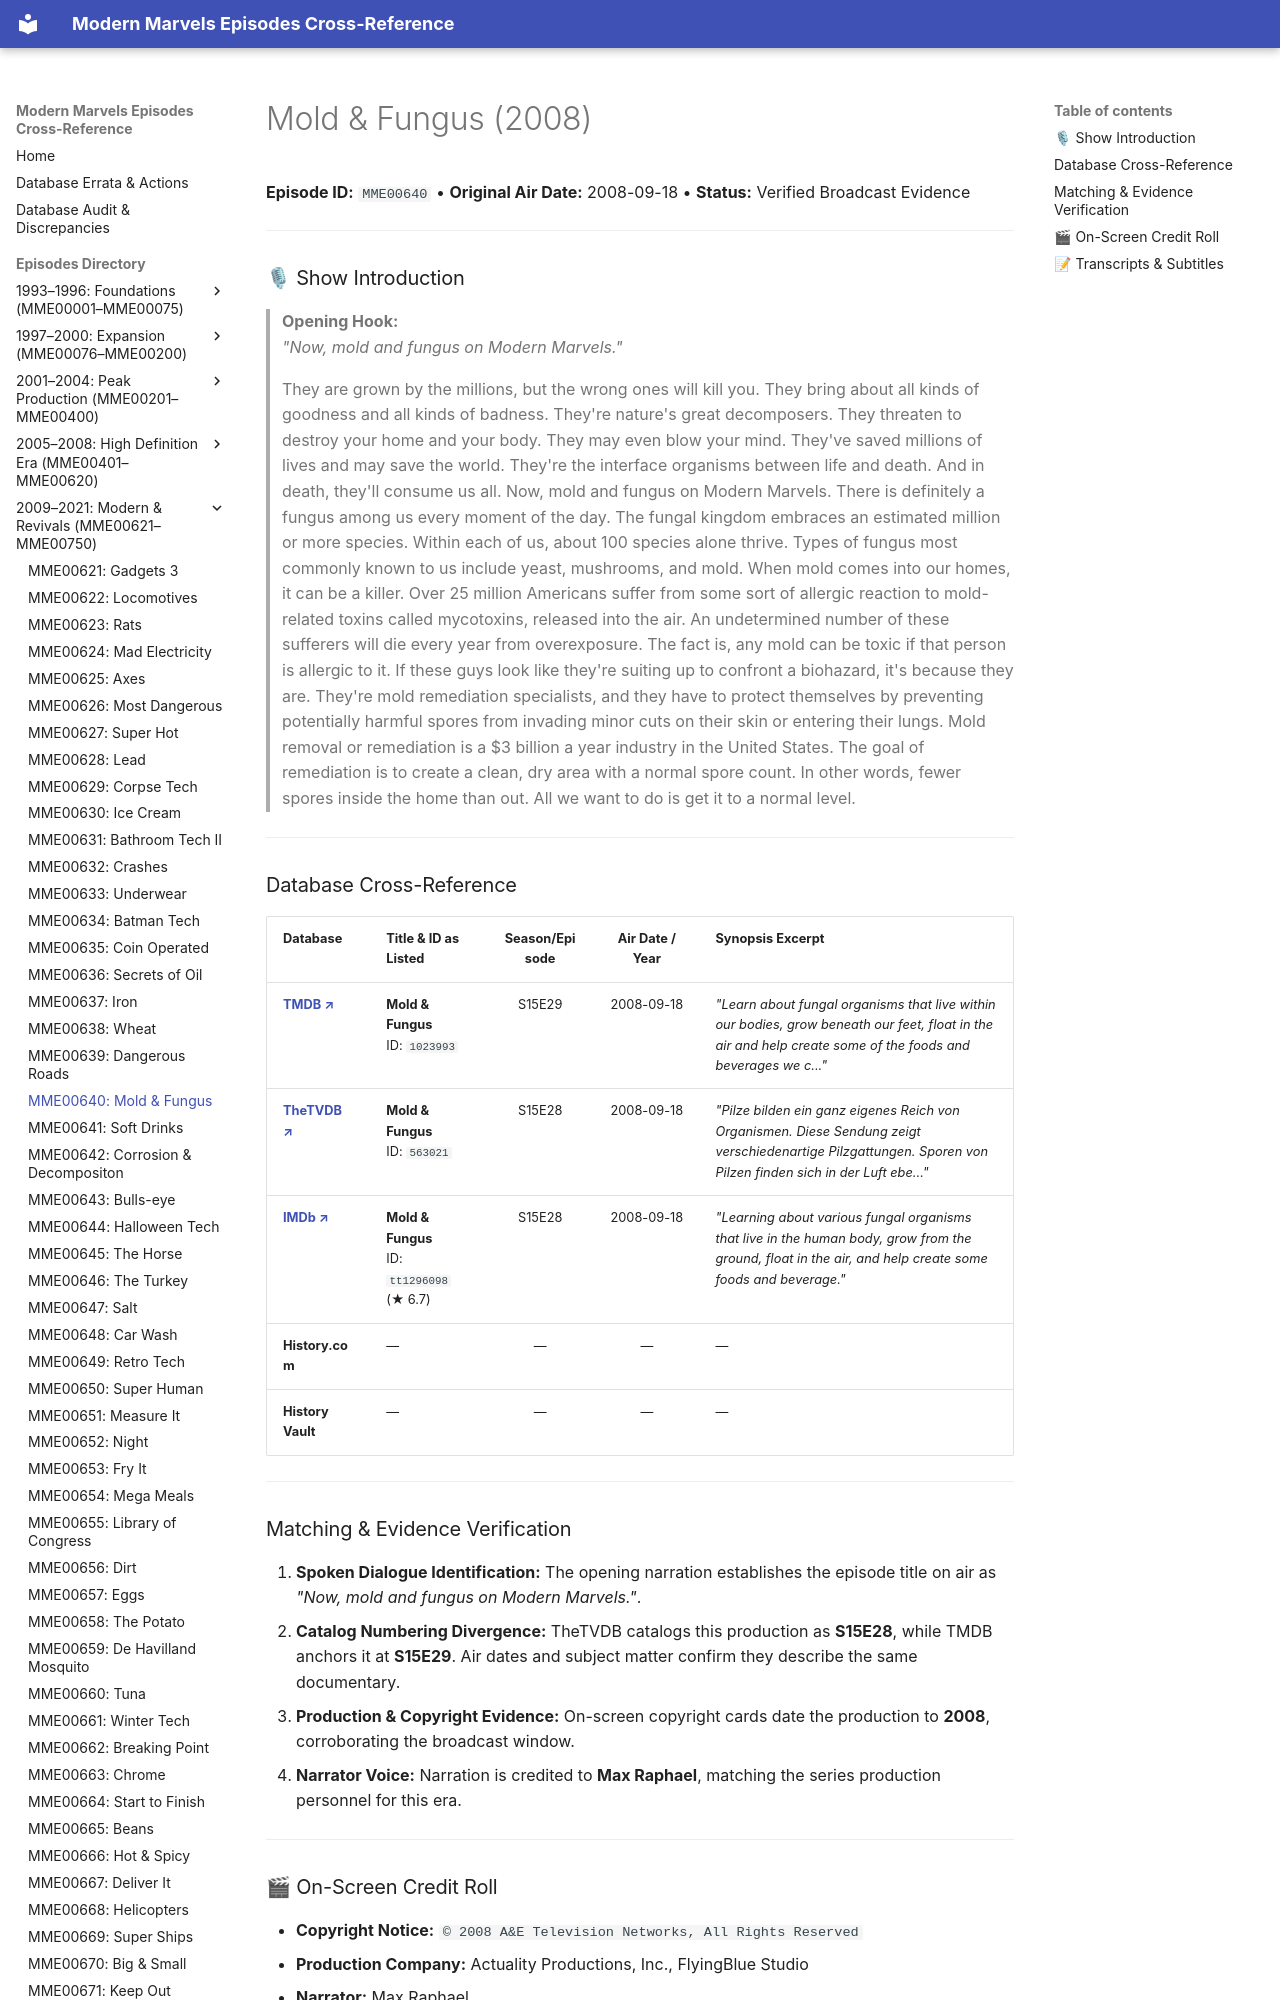

repository: ModernMarvelsFan/ModernMarvels · page: episodes/MME00640/index.html · generator: mkdocs

# Mold & Fungus (2008)

**Episode ID:** `MME00640` • **Original Air Date:** 2008-09-18 • **Status:** Verified Broadcast Evidence

---

### 🎙 Show Introduction

> **Opening Hook:**  
> *"Now, mold and fungus on Modern Marvels."*

> They are grown by the millions, but the wrong ones will kill you. They bring about all kinds of goodness and all kinds of badness. They're nature's great decomposers. They threaten to destroy your home and your body. They may even blow your mind. They've saved millions of lives and may save the world. They're the interface organisms between life and death. And in death, they'll consume us all. Now, mold and fungus on Modern Marvels. There is definitely a fungus among us every moment of the day. The fungal kingdom embraces an estimated million or more species. Within each of us, about 100 species alone thrive. Types of fungus most commonly known to us include yeast, mushrooms, and mold. When mold comes into our homes, it can be a killer. Over 25 million Americans suffer from some sort of allergic reaction to mold-related toxins called mycotoxins, released into the air. An undetermined number of these sufferers will die every year from overexposure. The fact is, any mold can be toxic if that person is allergic to it. If these guys look like they're suiting up to confront a biohazard, it's because they are. They're mold remediation specialists, and they have to protect themselves by preventing potentially harmful spores from invading minor cuts on their skin or entering their lungs. Mold removal or remediation is a $3 billion a year industry in the United States. The goal of remediation is to create a clean, dry area with a normal spore count. In other words, fewer spores inside the home than out. All we want to do is get it to a normal level.

---
